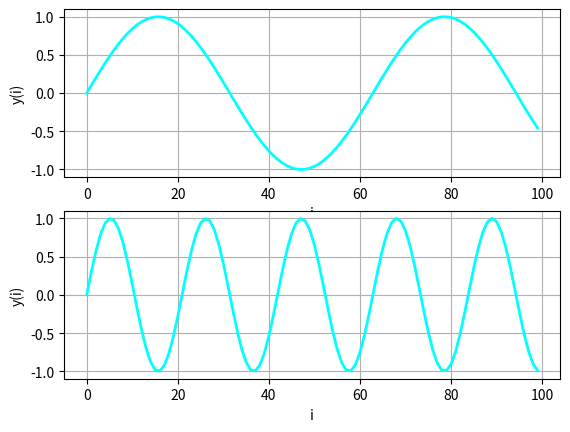

Reproduce this figure in Python.
import matplotlib.pyplot as plt

import numpy as np

import math 

def funcoesexterna (a,omega,iteracoes):
    
     for i in range(0,iteracoes): 
         a[i]=math.sin(omega*i)
         
         
iteracoes=100
omega1 =0.1
omega2 = 0.3
 
a = np.linspace(0,iteracoes-1,iteracoes)
indice = np.linspace(0,iteracoes-1,iteracoes)
b = np.linspace (0,iteracoes-1,iteracoes)
 
funcoesexterna(a,omega1,iteracoes)
funcoesexterna(b,omega2,iteracoes)
 
plt.figure(1)
 
plt.subplot(211)
 
plt.plot(indice,a,color='#00ffff',linewidth = 2)

plt.grid()
plt.xlabel('i')
plt.ylabel('y(i)')

plt.subplot(212)
plt.plot(indice,b,color ='#00ffff',linewidth = 2)

plt.grid ()

plt.xlabel('i')
plt.ylabel('y(i)')

plt.show()